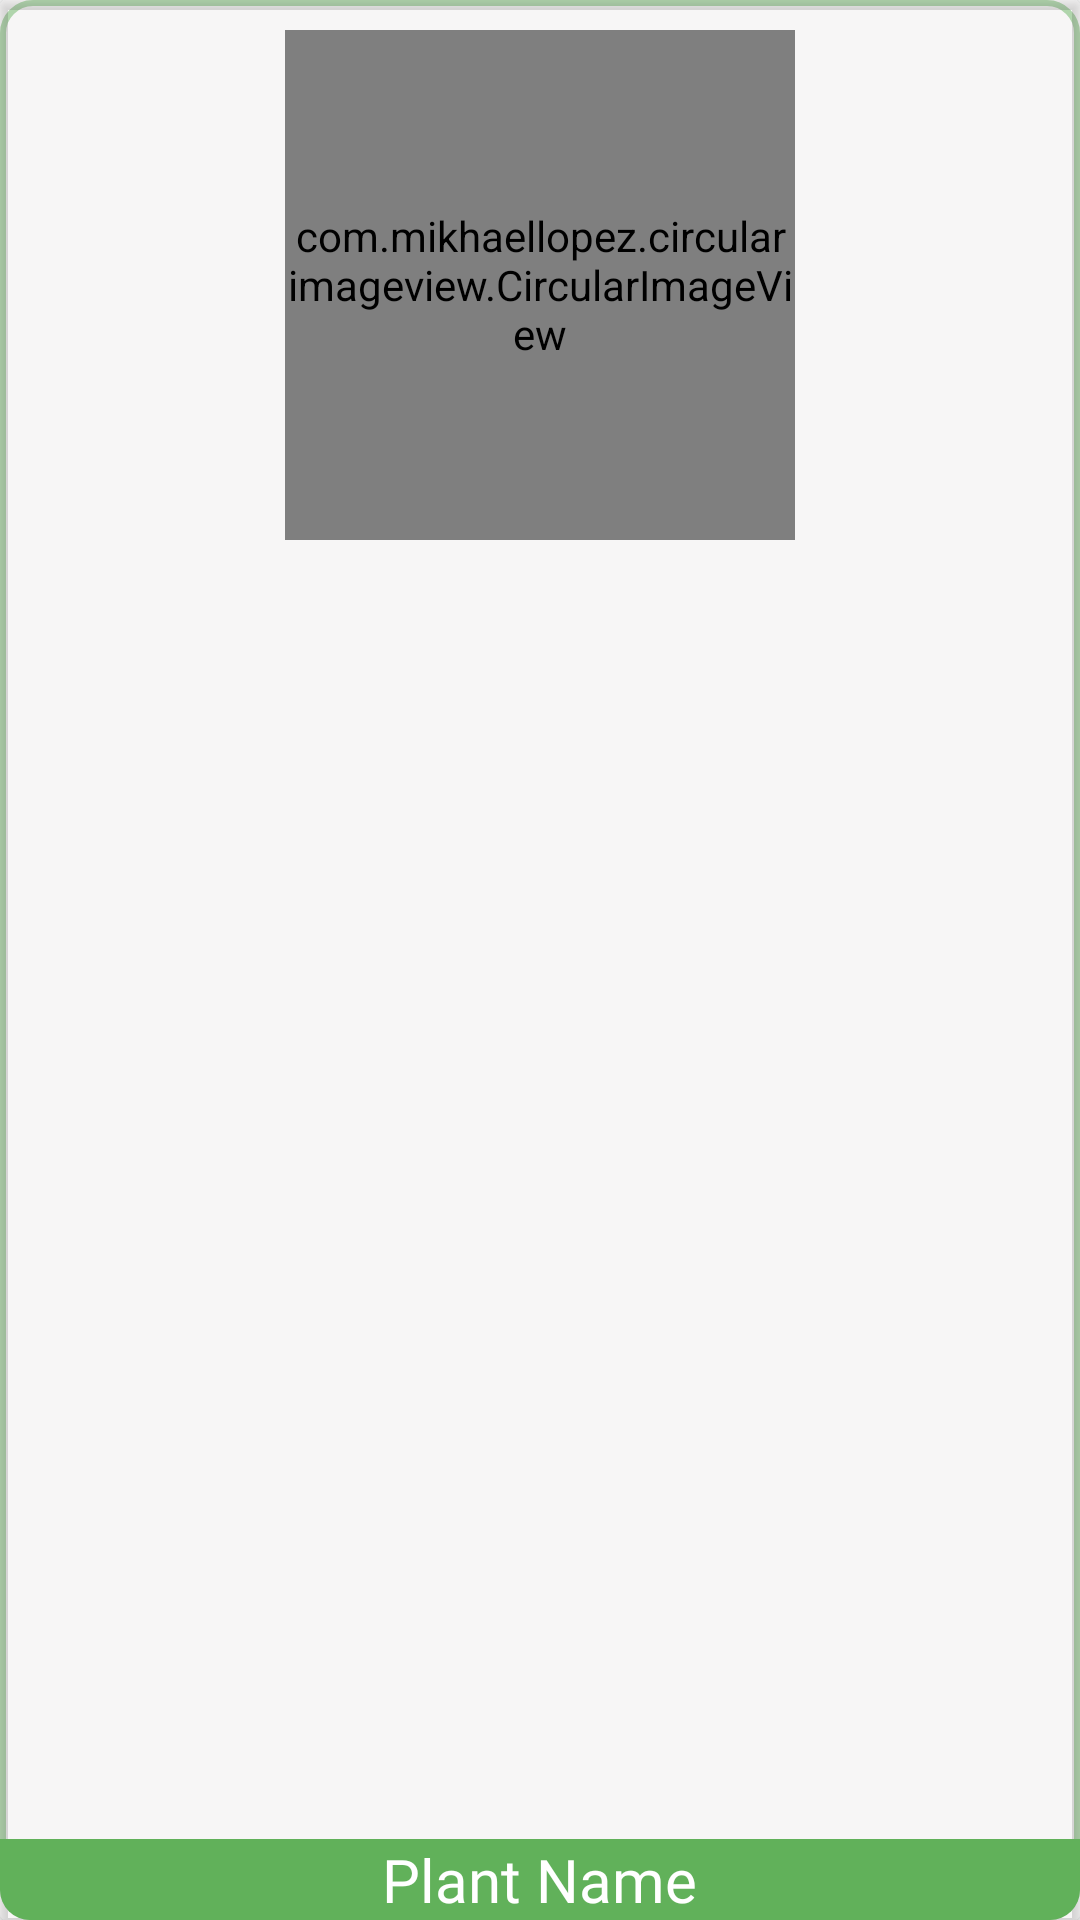

The Android layout XML behind this screen, and the referenced resources:
<!-- AndroidManifest.xml: application theme Theme.HomeGardening -->
<!-- res/layout/single_line.xml -->
<?xml version="1.0" encoding="utf-8"?>
<RelativeLayout xmlns:android="http://schemas.android.com/apk/res/android"
    xmlns:app="http://schemas.android.com/apk/res-auto"
    xmlns:tools="http://schemas.android.com/tools"
    android:layout_width="match_parent"
    android:layout_height="210dp"
    android:layout_margin="@dimen/margin10"
    android:background="@drawable/bg_rv">

    <androidx.cardview.widget.CardView
        android:layout_width="match_parent"
        android:layout_height="match_parent"
        android:clickable="true"
        android:id="@+id/rvsave"
        android:foreground="?android:attr/selectableItemBackground"
        app:cardBackgroundColor="#48EDE9E9"
        android:focusable="true">

        <RelativeLayout
            android:id="@+id/IV_gravity"
            android:layout_width="match_parent"
            android:layout_height="match_parent">

            <RelativeLayout
                android:layout_width="match_parent"
                android:layout_height="match_parent"
                android:gravity="center_horizontal">

                <com.mikhaellopez.circularimageview.CircularImageView
                    android:id="@+id/single_lineIV"
                    android:layout_width="170dp"
                    android:layout_height="170dp"
                    android:layout_margin="@dimen/margin10"
                    android:scaleType="centerInside"
                    android:src="@drawable/ic_launcher_background"
                    app:civ_border_color="#61b15a"
                    app:civ_border_width="2dp" />
            </RelativeLayout>

            <RelativeLayout
                android:layout_width="match_parent"
                android:layout_height="wrap_content"
                android:layout_below="@id/IV_gravity"
                android:layout_alignParentLeft="true"
                android:layout_alignParentRight="true"
                android:layout_alignParentBottom="true"
                android:background="@drawable/bg_line"
                tools:ignore="NotSibling">

                <TextView
                    android:id="@+id/single_lineTV"
                    android:layout_width="wrap_content"
                    android:layout_height="wrap_content"
                    android:layout_centerInParent="true"
                    android:fontFamily="@font/madera_light"
                    android:text="Plant Name"
                    android:textColor="@color/white"
                    android:textSize="20sp" />
            </RelativeLayout>

        </RelativeLayout>


    </androidx.cardview.widget.CardView>
</RelativeLayout>
<!-- resources referenced by this layout -->
<resources>
  <color name="white">#FFFFFFFF</color>
  <dimen name="margin10">10dp</dimen>
  <!-- drawable bg_line (drawable) -->
  <?xml version="1.0" encoding="utf-8"?>
  <shape android:shape="rectangle" xmlns:android="http://schemas.android.com/apk/res/android">
  <solid android:color="#61b15a"/>
  <corners android:bottomLeftRadius="@dimen/margin10" android:bottomRightRadius="@dimen/margin10"/>
  </shape>
  <!-- drawable bg_rv (drawable) -->
  <?xml version="1.0" encoding="utf-8"?>
  <shape android:shape="rectangle" xmlns:android="http://schemas.android.com/apk/res/android">
  <corners android:radius="@dimen/margin10" />
      <stroke android:width="2dp" android:color="#98CC94"/>
  </shape>
  <style name="Theme.HomeGardening" parent="Theme.AppCompat.DayNight.NoActionBar">
          
          <item name="colorPrimary">@color/purple_500</item>
          <item name="colorPrimaryVariant">@color/purple_700</item>
          <item name="colorOnPrimary">@color/white</item>
          
          <item name="colorSecondary">@color/teal_200</item>
          <item name="colorSecondaryVariant">@color/teal_700</item>
          <item name="colorOnSecondary">@color/black</item>
          
          <item name="android:statusBarColor" tools:targetApi="l">?attr/colorPrimaryVariant</item>
          
      </style>
  <color name="purple_500">#FF6200EE</color>
  <color name="purple_700">#61B15A</color>
  <color name="teal_200">#FF03DAC5</color>
  <color name="teal_700">#FF018786</color>
  <color name="black">#FF000000</color>
</resources>
